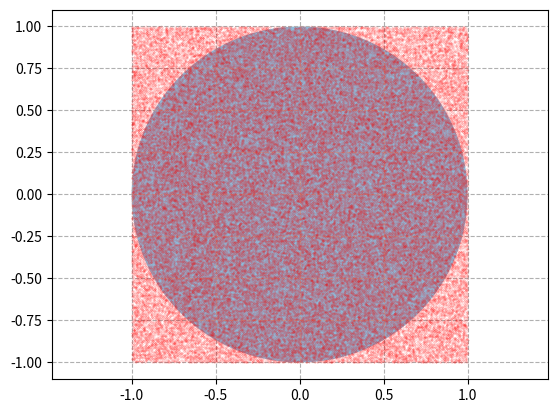

Python code for this plot:
import numpy as np
import matplotlib.pyplot as plt
from matplotlib.patches import Circle
from scipy.stats import uniform

n = 100000
r = 1.0
o_x, o_y = (0., 0.)  # 圆心横纵坐标 使用元组进行赋值

# 生成100000均匀分布点的横坐标
uniform_x = uniform(o_x - r, 2 * r).rvs(n)  # 起点从圆心-r，跨度则是直径，生成100000个
uniform_y = uniform(o_y - r, 2 * r).rvs(n)

# 距离数组，均匀分布的点与圆心距离，小于半径在圆内
d_array = np.sqrt((uniform_x - o_x) ** 2 + (uniform_y - o_y) ** 2)
# 小于半径 赋1，不然赋为0，这里求和，使用np的方法，小于半径的就是1，加起来所有在园内的点个数
res = sum(np.where(d_array < r, 1, 0))
pi = (res / n) / (r ** 2) * (2 * r) ** 2

fig, ax = plt.subplots(1, 1)
ax.plot(uniform_x, uniform_y, 'ro', alpha=0.2, markersize=0.3)
plt.axis('equal')
circle = Circle(xy = (o_x,o_y),radius=r,alpha=0.5)
ax.add_patch(circle)

print('pi={}'.format(pi))
plt.grid(ls='--')
plt.show()
